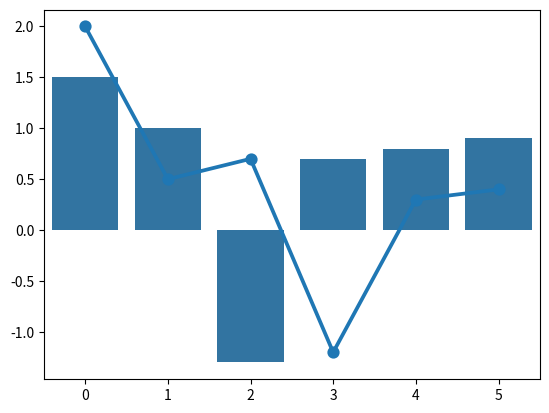

Reproduce this figure in Python.
# https://mp.weixin.qq.com/s?__biz=MjM5MzgyODQxMQ==&mid=2650372551&idx=1&sn=cd4e2ad70524a804f91cec5f20c6fdf7&chksm=be9cc29389eb4b85172c0ef791385f8744922bad9f256967d53fe52e2937bacd4b5f831fd5db&mpshare=1&scene=1&srcid=&sharer_sharetime=1592600327291&sharer_shareid=207ab7f15ce008ca518497bc45b5f3cc&exportkey=Aa1nS5SIMfEvz9Kqb7T%2FqPA%3D&pass_ticket=rAphdP9dvA6lDjBdGE2ff%2BJHh%2BaCgmH59WzFvaddQxiSKZtmBnur2ks%2FZR5MCEMx&wx_header=0#rd
# 10进制转2进制
print(bin(10))
# 10进制转8进制
print(oct(10))
# 十进制转换为十六进制：
print(hex(10))
# ASCII字符对应的十进制数
print(ord('A'))
# zip
a = [1, 2, 3]
b = ['a','b','c']
c=dict(zip(a,b))
print(c)
# 格式化字符串常见用法

# >>> print("i am {0},age {1}".format("tom",18))
# i am tom,age 18
# >>> print("{:.2f}".format(3.1415926)) # 保留小数点后两位
# 3.14
# >>> print("{:+.2f}".format(-1)) # 带符号保留小数点后两位
# -1.00
# >>> print("{:.0f}".format(2.718)) # 不带小数位
# 3
# >>> print("{:0>3d}".format(5)) # 整数补零，填充左边, 宽度为3
# 005
# >>> print("{:,}".format(10241024)) # 以逗号分隔的数字格式
# 10,241,024
# >>> print("{:.2%}".format(0.718)) # 百分比格式
# 71.80%
# >>> print("{:.2e}".format(10241024)) # 指数记法
# 1.02e+07
class C(object):
    def __init__(self):
        self._x = None
 
    def getx(self):
        return self._x
 
    def setx(self, value):
        self._x = value
 
    def delx(self):
        del self._x
 
    x = property(getx, setx, delx, "I'm the 'x' property.")
c = C()
# c.x = 10
# help(c)
# print(c)
#转为集合
a=[1,2,3,3,4,4,4,5,3]
print(set(a))
print(tuple(a))
sorted(a)
class A():
    
    def __init__(self):
        self._y = None
 
    def getx(self):
        return self._y
 
    def setx(self, value):
        self._y = value
 
    def delx(self):
        del self._y
    y = property(getx, setx, delx, "I'm the 'y' property.")
    #迭代器
    def __iter__(self):
        #global a
        print('__iter__ is called')
        return iter(a)
class B(A,C):
    pass
b=B()
b.x=10
b.y=20
c=b.x+b.y
print(b.x,b.y,c)
for i in b:
    print(i)
print(1>2)
# import time


# # 测试的Def函数
# def square1(n):
#     return n ** 2


# # 测试的Lambda函数
# square2 = lambda n: n ** 2

# print(time.time())

# # 使用Def函数
# i = 0
# while i < 1000000000:
#     square1(100)
#     i += 1

# print(time.time())

# # 使用lambda函数
# i = 0
# while i < 1000000000:
#     square2(100)
#     i += 1

# print(time.time())
import calendar
from datetime import date
mydate=date.today()
print(calendar.calendar(2023))

import matplotlib 
matplotlib.__version__  # '2.2.2'


import matplotlib.pyplot as plt 

import seaborn as sns 
sns.__version__ # '0.8.0'
sns.barplot(x=[0, 1, 2, 3, 4, 5],
        y=[1.5, 1, -1.3, 0.7, 0.8, 0.9]
        )
sns.pointplot(x=[0, 1, 2, 3, 4, 5],
        y=[2, 0.5, 0.7, -1.2, 0.3, 0.4]
        )
plt.show()
